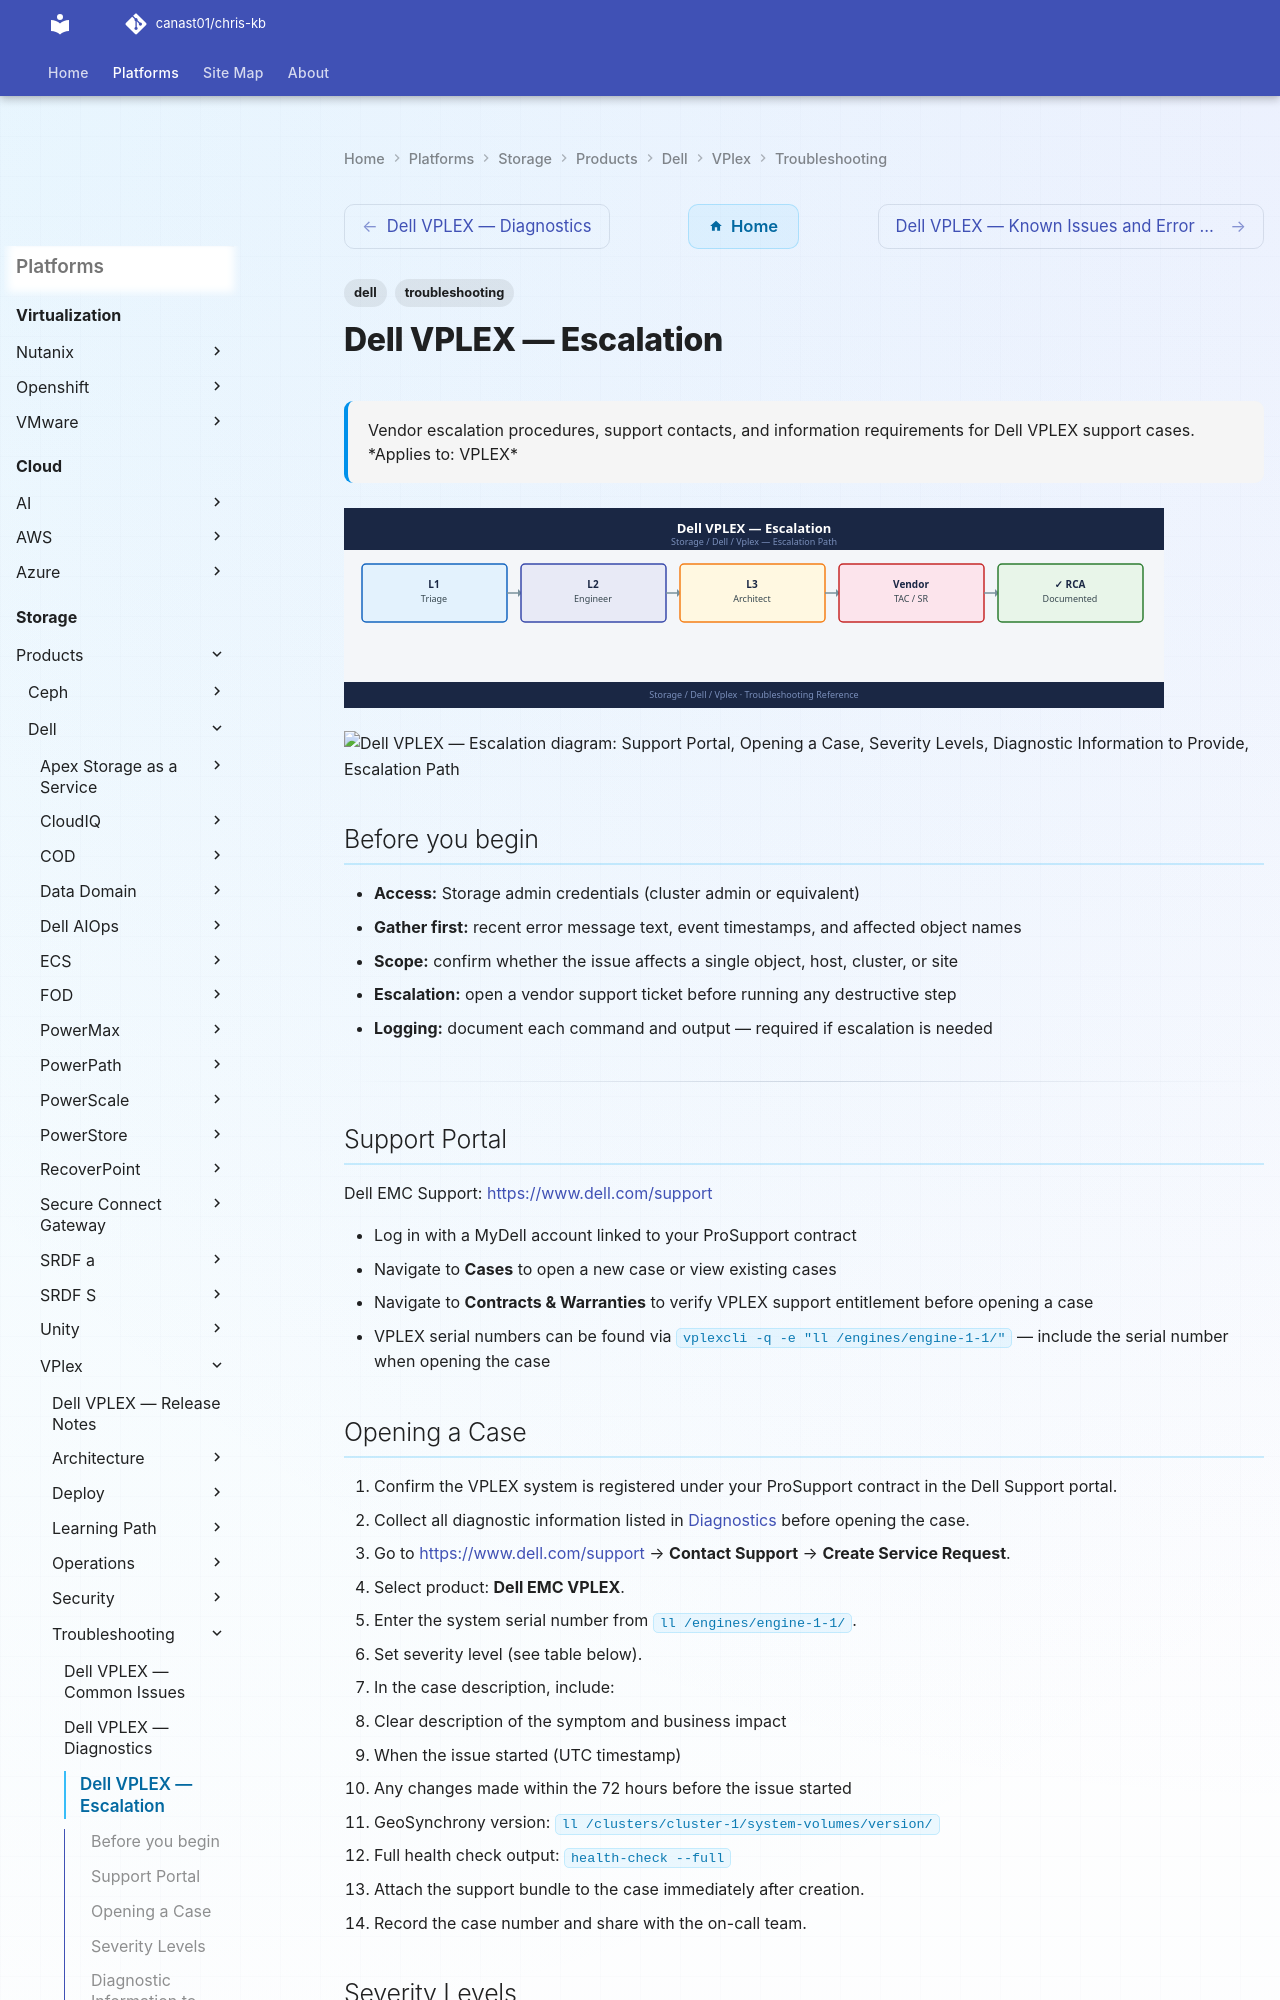

repository: canast01/chris-kb · page: storage/products/dell/vplex/troubleshooting/escalation/index.html · generator: mkdocs

---
tags:
  - dell
  - troubleshooting
search:
  boost: 1.5
description: "Vendor escalation procedures, support contacts, and information requirements for Dell VPLEX support cases."
---
# Dell VPLEX — Escalation

<div class="kb-summary">
Vendor escalation procedures, support contacts, and information requirements for Dell VPLEX support cases.

*Applies to: VPLEX*
</div>
![Dell VPLEX — Escalation](../../../../../assets/storage-dell-vplex-troubleshooting-escalation.svg)

```d2
direction: down

symptom: Identify Symptom {shape: diamond}
support_portal: "Support Portal" {shape: rectangle}
opening_a_case: "Opening a Case" {shape: rectangle}
severity_levels: "Severity Levels" {shape: rectangle}
diagnostic_information_to_provide: "Diagnostic Information to Provide" {shape: rectangle}
escalation_path: "Escalation Path" {shape: rectangle}
what_dell_support_will_typically_ask: "What Dell Support Will Typically Ask" {shape: rectangle}
resolution: Resolve or Escalate {shape: oval}

symptom -> support_portal: investigate
symptom -> opening_a_case: investigate
symptom -> severity_levels: investigate
symptom -> diagnostic_information_to_provide: investigate
symptom -> escalation_path: investigate
symptom -> what_dell_support_will_typically_ask: investigate
support_portal -> resolution
opening_a_case -> resolution
severity_levels -> resolution
diagnostic_information_to_provide -> resolution
escalation_path -> resolution
what_dell_support_will_typically_ask -> resolution
```

## Before you begin

- **Access:** Storage admin credentials (cluster admin or equivalent)
- **Gather first:** recent error message text, event timestamps, and affected object names
- **Scope:** confirm whether the issue affects a single object, host, cluster, or site
- **Escalation:** open a vendor support ticket before running any destructive step
- **Logging:** document each command and output — required if escalation is needed

---

## Support Portal

Dell EMC Support: [https://www.dell.com/support](https://www.dell.com/support)

- Log in with a MyDell account linked to your ProSupport contract
- Navigate to **Cases** to open a new case or view existing cases
- Navigate to **Contracts & Warranties** to verify VPLEX support entitlement before opening a case
- VPLEX serial numbers can be found via `vplexcli -q -e "ll /engines/engine-1-1/"` — include the serial number when opening the case
